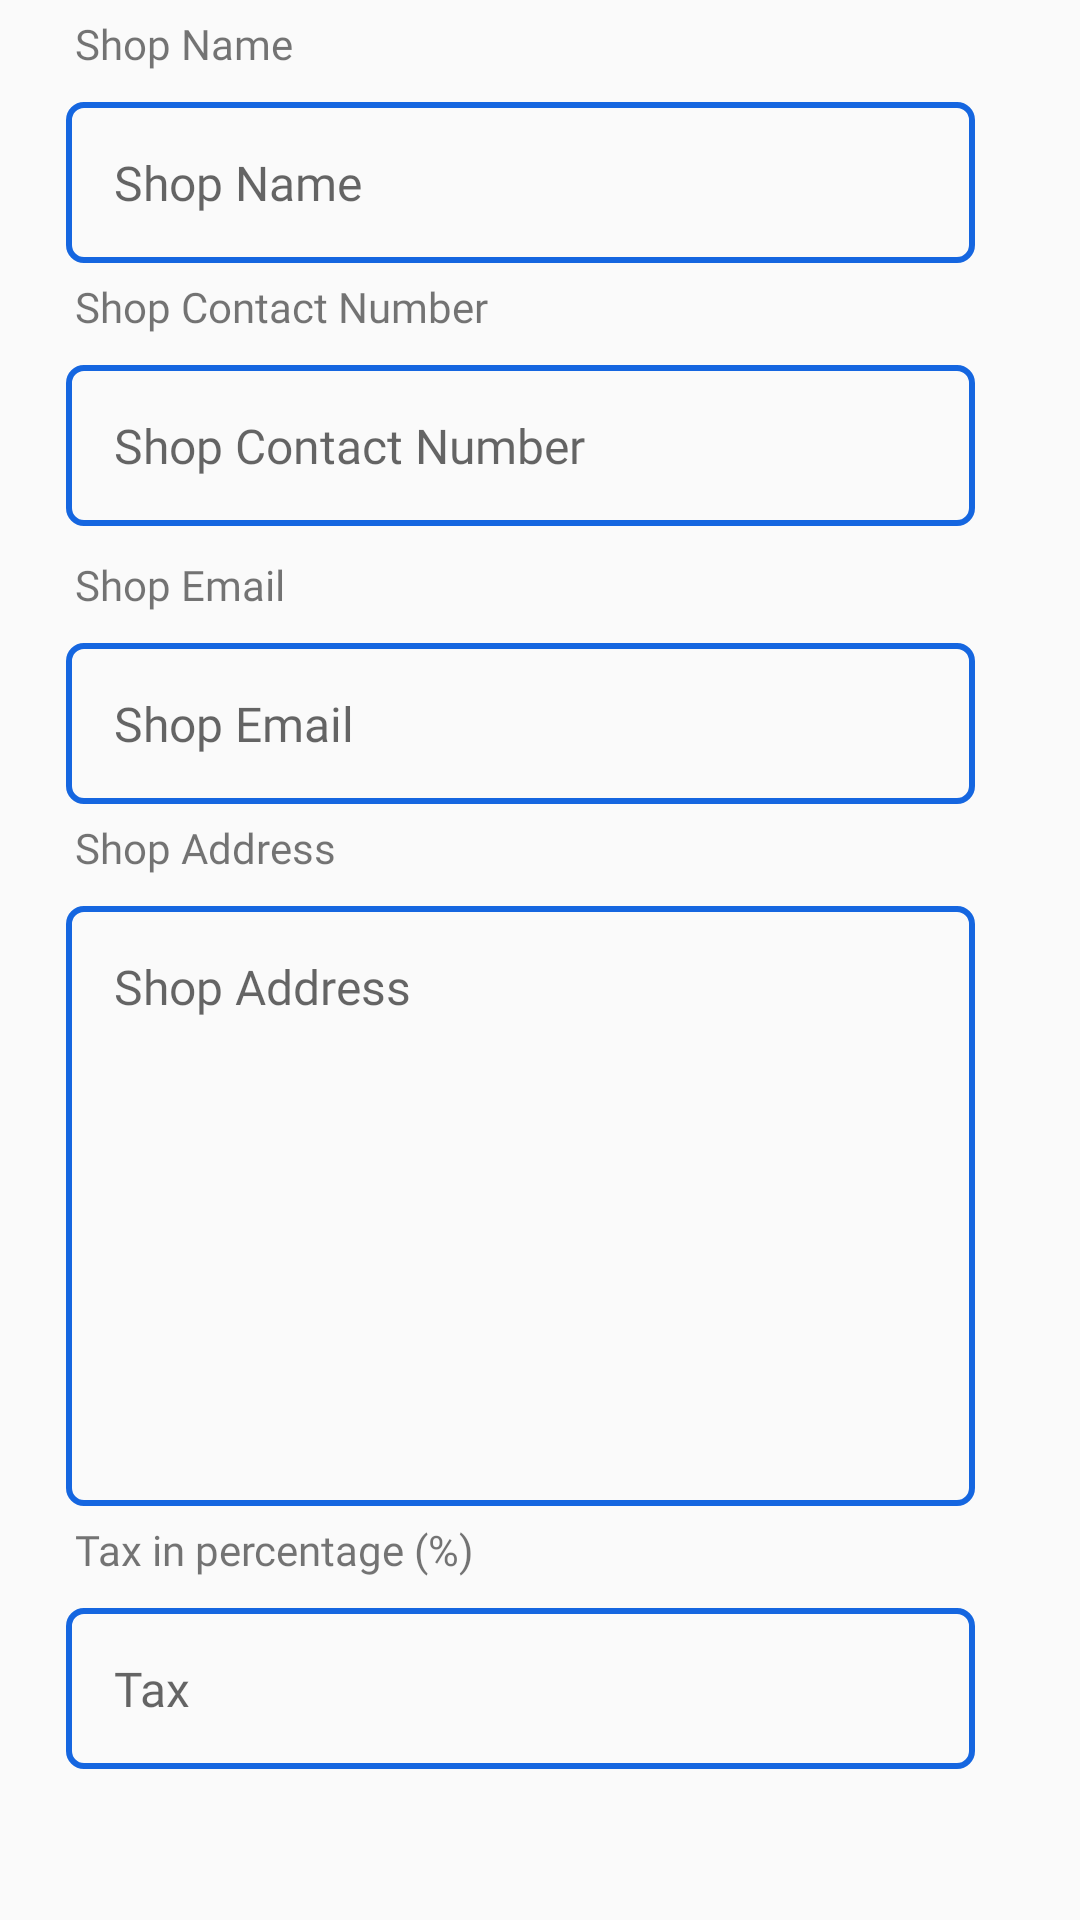

The Android layout XML behind this screen, and the referenced resources:
<!-- AndroidManifest.xml: application theme AppTheme -->
<!-- res/layout/activity_shop_information.xml -->
<?xml version="1.0" encoding="utf-8"?>

<LinearLayout xmlns:android="http://schemas.android.com/apk/res/android"
    xmlns:app="http://schemas.android.com/apk/res-auto"
    xmlns:tools="http://schemas.android.com/tools"
    android:layout_width="match_parent"
    android:layout_height="match_parent"
    android:orientation="vertical">

    <ScrollView
        android:layout_width="match_parent"
        android:layout_height="match_parent">

        <LinearLayout
            android:layout_width="match_parent"
            android:layout_height="wrap_content"
            android:orientation="vertical" >

            <TextView
                android:layout_width="match_parent"
                android:layout_height="wrap_content"
                android:layout_marginLeft="20dp"
                android:fontFamily="@font/sailec_regular"
                android:padding="5dp"
                android:text="@string/shop_name" />

            <EditText
                android:id="@+id/etxt_shop_name"
                android:layout_width="match_parent"
                android:layout_height="wrap_content"
                android:layout_marginLeft="22dp"
                android:layout_marginTop="5dp"
                android:layout_marginRight="35dp"
                android:background="@drawable/round_border"
                android:fontFamily="@font/sailec_regular"
                android:hint="@string/shop_name"
                android:inputType="text"
                android:padding="16dp"
                android:textColor="@color/colorPrimary"
                android:textSize="16dp" />

            <TextView
                android:layout_width="match_parent"
                android:layout_height="wrap_content"
                android:layout_marginStart="20dp"
                android:fontFamily="@font/sailec_regular"
                android:padding="5dp"
                android:text="@string/shop_contact_number" />

            <EditText
                android:id="@+id/etxt_shop_contact"
                android:layout_width="match_parent"
                android:layout_height="wrap_content"
                android:layout_marginStart="22dp"
                android:layout_marginTop="5dp"
                android:layout_marginEnd="35dp"
                android:layout_marginBottom="5dp"
                android:background="@drawable/round_border"

                android:fontFamily="@font/sailec_regular"
                android:hint="@string/shop_contact_number"
                android:inputType="phone"
                android:padding="16dp"
                android:textColor="@color/colorPrimary"
                android:textSize="16dp" />

            <TextView
                android:layout_width="match_parent"
                android:layout_height="wrap_content"
                android:layout_marginLeft="20dp"
                android:fontFamily="@font/sailec_regular"
                android:padding="5dp"
                android:text="@string/shop_email" />

            <EditText
                android:id="@+id/etxt_shop_email"
                android:layout_width="match_parent"
                android:layout_height="wrap_content"
                android:layout_marginLeft="22dp"
                android:layout_marginTop="5dp"
                android:layout_marginRight="35dp"
                android:background="@drawable/round_border"
                android:fontFamily="@font/sailec_regular"
                android:hint="@string/shop_email"
                android:inputType="text"
                android:padding="16dp"
                android:textColor="@color/colorPrimary"
                android:textSize="16dp" />

            <TextView
                android:layout_width="match_parent"
                android:layout_height="wrap_content"
                android:layout_marginLeft="20dp"
                android:fontFamily="@font/sailec_regular"
                android:padding="5dp"
                android:text="@string/shop_address" />

            <EditText
                android:id="@+id/etxt_shop_address"
                android:layout_width="match_parent"
                android:layout_height="200dp"
                android:layout_marginLeft="22dp"
                android:layout_marginTop="5dp"
                android:layout_marginRight="35dp"
                android:background="@drawable/round_border"
                android:fontFamily="@font/sailec_regular"
                android:gravity="start"
                android:hint="@string/shop_address"
                android:inputType="textMultiLine"
                android:padding="16dp"
                android:textColor="@color/colorPrimary"
                android:textSize="16dp" />

            <TextView
                android:layout_width="match_parent"
                android:layout_height="wrap_content"
                android:layout_marginLeft="20dp"
                android:fontFamily="@font/sailec_regular"
                android:padding="5dp"
                android:text="@string/tax_in_percentage" />

            <EditText
                android:id="@+id/etxt_tax"
                android:layout_width="match_parent"
                android:layout_height="wrap_content"
                android:layout_marginLeft="22dp"
                android:layout_marginTop="5dp"
                android:layout_marginRight="35dp"
                android:background="@drawable/round_border"
                android:fontFamily="@font/sailec_regular"
                android:hint="@string/tax"
                android:inputType="numberDecimal"
                android:maxLength="4"
                android:padding="16dp"
                android:textColor="@color/colorPrimary"
                android:textSize="16dp" />

        </LinearLayout>
    </ScrollView>

</LinearLayout>
<!-- resources referenced by this layout -->
<resources>
  <color name="colorPrimary">#1566e0</color>
  <!-- drawable round_border (drawable) -->
  <?xml version="1.0" encoding="utf-8"?>
  
  <shape xmlns:android="http://schemas.android.com/apk/res/android"
      android:shape="rectangle">
  
      <stroke android:width="2dp"
          android:color="@color/colorPrimary"
          />
      <corners android:radius="5dp" />
  
  
  
  </shape>
  <string name="shop_address">Shop Address</string>
  <string name="shop_contact_number">Shop Contact Number</string>
  <string name="shop_email">Shop Email</string>
  <string name="shop_name">Shop Name</string>
  <string name="tax">Tax</string>
  <string name="tax_in_percentage">Tax in percentage (%)</string>
  <style name="AppTheme" parent="Theme.AppCompat.Light.DarkActionBar">
          
          <item name="colorPrimary">@color/colorPrimary</item>
          <item name="colorPrimaryDark">@color/colorPrimaryDark</item>
          <item name="colorAccent">@color/colorAccent</item>
          <item name="android:windowContentOverlay">@null</item>
      </style>
  <color name="colorPrimaryDark">#1566e0</color>
  <color name="colorAccent">#1566e0</color>
</resources>
